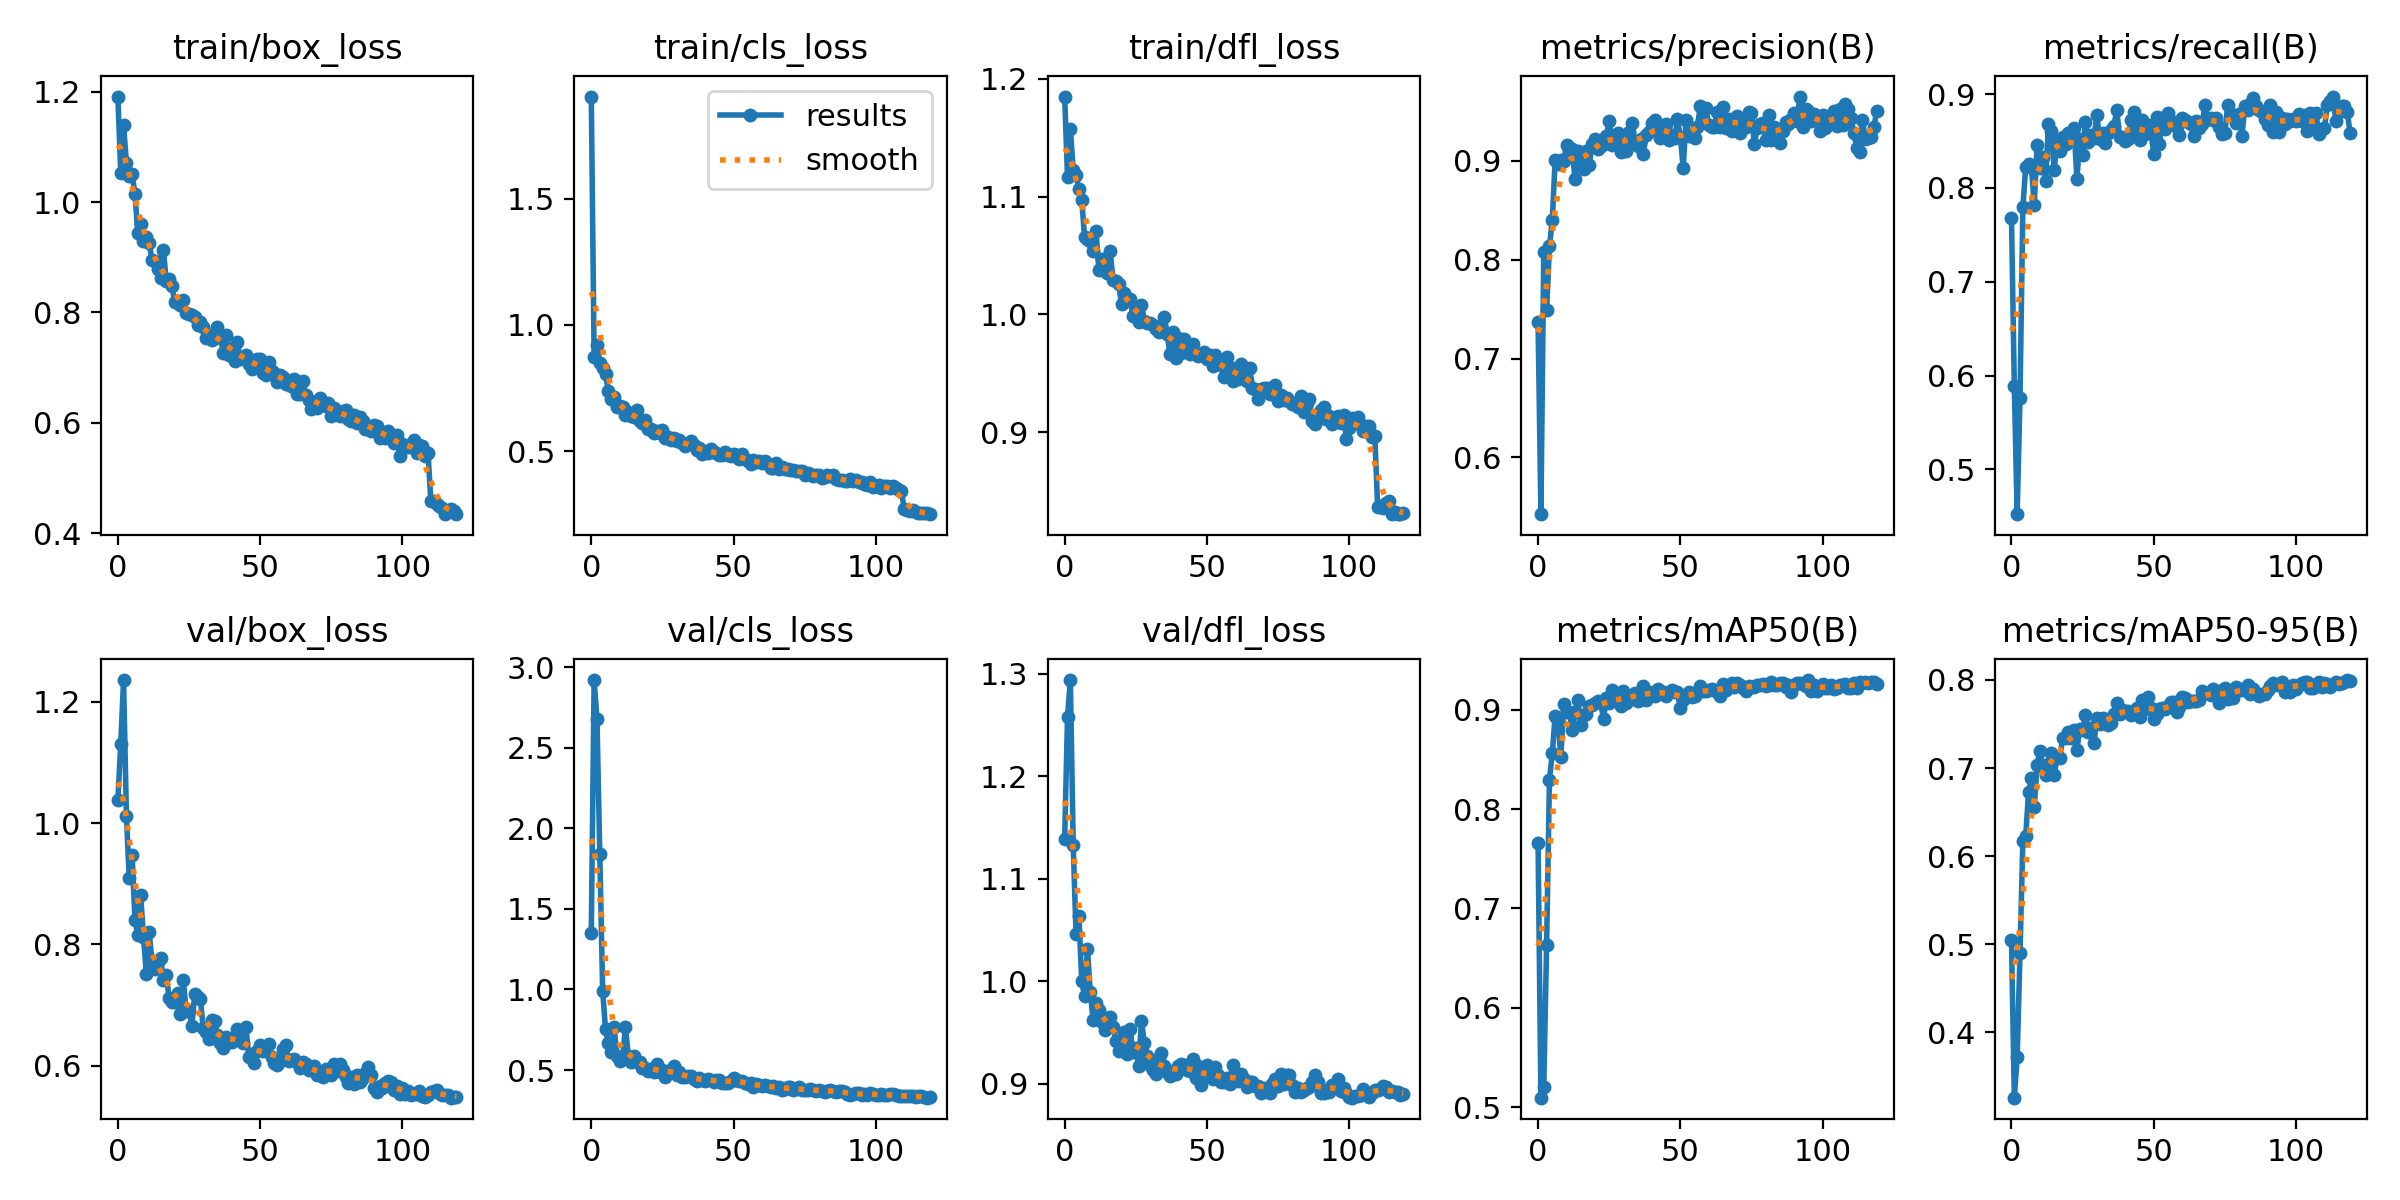

Source data for this figure (header and first rows):
epoch, train/box_loss, train/cls_loss, train/dfl_loss, metrics/precision(B), metrics/recall(B), metrics/mAP50(B), metrics/mAP50-95(B), val/box_loss, val/cls_loss, val/dfl_loss, lr/pg0, lr/pg1, lr/pg2
0, 1.192, 1.904, 1.185, 0.7368, 0.7684, 0.766, 0.5053, 1.038, 1.349, 1.139, 0.0006557, 0.0006557, 0.0006557
1, 1.053, 0.873, 1.117, 0.5427, 0.5885, 0.5097, 0.326, 1.13, 2.919, 1.258, 0.001311, 0.001311, 0.001311
2, 1.14, 0.9193, 1.158, 0.8072, 0.4523, 0.5208, 0.3718, 1.236, 2.678, 1.294, 0.001956, 0.001956, 0.001956
3, 1.072, 0.8488, 1.122, 0.7488, 0.5767, 0.6635, 0.49, 1.012, 1.837, 1.133, 0.00195, 0.00195, 0.00195
4, 1.048, 0.83, 1.118, 0.8133, 0.7793, 0.8296, 0.6175, 0.9092, 0.9923, 1.046, 0.00195, 0.00195, 0.00195
5, 1.051, 0.8053, 1.107, 0.84, 0.8224, 0.8561, 0.6226, 0.9478, 0.752, 1.064, 0.001934, 0.001934, 0.001934
6, 1.015, 0.7394, 1.097, 0.901, 0.8256, 0.894, 0.6724, 0.8407, 0.667, 0.9998, 0.001917, 0.001917, 0.001917
7, 0.9448, 0.7079, 1.065, 0.8962, 0.8229, 0.8889, 0.6883, 0.8155, 0.6125, 0.9855, 0.001901, 0.001901, 0.001901
8, 0.961, 0.715, 1.064, 0.9011, 0.7823, 0.8527, 0.6552, 0.8815, 0.77, 1.032, 0.001885, 0.001885, 0.001885
9, 0.9295, 0.6763, 1.062, 0.8996, 0.846, 0.9055, 0.7035, 0.8125, 0.5853, 0.9892, 0.001868, 0.001868, 0.001868
10, 0.9366, 0.6807, 1.054, 0.916, 0.8215, 0.8977, 0.719, 0.7514, 0.5538, 0.9618, 0.001852, 0.001852, 0.001852
11, 0.926, 0.6736, 1.07, 0.912, 0.8326, 0.8976, 0.7006, 0.8203, 0.5738, 0.9791, 0.001835, 0.001835, 0.001835
12, 0.8945, 0.6419, 1.038, 0.9123, 0.8074, 0.8796, 0.6925, 0.7716, 0.7662, 0.9716, 0.001819, 0.001819, 0.001819
13, 0.8941, 0.6557, 1.047, 0.8811, 0.8679, 0.8981, 0.7048, 0.7598, 0.5893, 0.9605, 0.001802, 0.001802, 0.001802
14, 0.879, 0.641, 1.041, 0.9096, 0.861, 0.9094, 0.7168, 0.7713, 0.5501, 0.9523, 0.001785, 0.001785, 0.001785
15, 0.8623, 0.6349, 1.035, 0.9001, 0.8188, 0.8842, 0.6916, 0.7776, 0.59, 0.9638, 0.001769, 0.001769, 0.001769
16, 0.9141, 0.6633, 1.054, 0.8913, 0.8488, 0.8942, 0.7127, 0.7405, 0.5483, 0.9649, 0.001752, 0.001752, 0.001752
17, 0.857, 0.6211, 1.029, 0.91, 0.8399, 0.8959, 0.7113, 0.7502, 0.5521, 0.9552, 0.001736, 0.001736, 0.001736
18, 0.8605, 0.6108, 1.028, 0.8957, 0.8541, 0.9035, 0.7344, 0.7116, 0.5148, 0.9419, 0.00172, 0.00172, 0.00172
19, 0.8487, 0.6245, 1.026, 0.9172, 0.8474, 0.9047, 0.734, 0.7054, 0.5108, 0.9325, 0.001703, 0.001703, 0.001703
20, 0.8188, 0.5872, 1.008, 0.9222, 0.8583, 0.9072, 0.7405, 0.7044, 0.491, 0.942, 0.001687, 0.001687, 0.001687
21, 0.817, 0.5891, 1.018, 0.9116, 0.8571, 0.9086, 0.7344, 0.7192, 0.5093, 0.9507, 0.00167, 0.00167, 0.00167
22, 0.8138, 0.5718, 1.012, 0.9151, 0.8638, 0.9073, 0.7433, 0.6847, 0.487, 0.9292, 0.001654, 0.001654, 0.001654
23, 0.8224, 0.5812, 1.013, 0.9167, 0.8094, 0.8902, 0.7204, 0.7414, 0.5385, 0.9538, 0.001637, 0.001637, 0.001637
24, 0.7996, 0.5705, 0.9982, 0.9246, 0.852, 0.9122, 0.7447, 0.6903, 0.4855, 0.9314, 0.00162, 0.00162, 0.00162
25, 0.7966, 0.5846, 1.002, 0.9405, 0.8351, 0.9064, 0.7436, 0.6909, 0.5006, 0.935, 0.001604, 0.001604, 0.001604
26, 0.7963, 0.5527, 0.9938, 0.9163, 0.8706, 0.9194, 0.76, 0.6663, 0.4595, 0.9171, 0.001587, 0.001587, 0.001587
27, 0.7916, 0.5575, 1.008, 0.9171, 0.8488, 0.9107, 0.7406, 0.718, 0.4951, 0.9614, 0.001571, 0.001571, 0.001571
28, 0.7769, 0.5448, 0.9948, 0.9277, 0.8568, 0.9095, 0.7453, 0.7129, 0.499, 0.9396, 0.001554, 0.001554, 0.001554
29, 0.7831, 0.5522, 0.9929, 0.9086, 0.8538, 0.9035, 0.7283, 0.7101, 0.5219, 0.9274, 0.001538, 0.001538, 0.001538
30, 0.7731, 0.5417, 0.9924, 0.9161, 0.8773, 0.9185, 0.7569, 0.6618, 0.472, 0.9188, 0.001522, 0.001522, 0.001522
31, 0.7545, 0.5428, 0.9911, 0.9098, 0.8519, 0.9071, 0.7497, 0.6553, 0.4904, 0.9131, 0.001505, 0.001505, 0.001505
32, 0.7597, 0.5313, 0.9877, 0.9292, 0.8583, 0.9099, 0.7567, 0.6445, 0.4546, 0.9092, 0.001489, 0.001489, 0.001489
33, 0.7492, 0.5208, 0.9854, 0.9382, 0.8478, 0.9146, 0.7513, 0.6754, 0.4561, 0.9247, 0.001472, 0.001472, 0.001472
34, 0.7534, 0.5269, 0.9901, 0.9184, 0.8591, 0.9168, 0.749, 0.6733, 0.4632, 0.9304, 0.001455, 0.001455, 0.001455
35, 0.7736, 0.5385, 0.9978, 0.9146, 0.8614, 0.9088, 0.7512, 0.6505, 0.4652, 0.9176, 0.001439, 0.001439, 0.001439
36, 0.7599, 0.5235, 0.9833, 0.9214, 0.8665, 0.9168, 0.7609, 0.6373, 0.4451, 0.9116, 0.001422, 0.001422, 0.001422
37, 0.726, 0.505, 0.9663, 0.9071, 0.8828, 0.9233, 0.7743, 0.6293, 0.4304, 0.9076, 0.001406, 0.001406, 0.001406
38, 0.7598, 0.5137, 0.9854, 0.9255, 0.8542, 0.9095, 0.7614, 0.648, 0.4488, 0.9125, 0.001389, 0.001389, 0.001389
39, 0.7232, 0.4898, 0.9631, 0.9289, 0.8546, 0.9179, 0.766, 0.6386, 0.436, 0.9093, 0.001373, 0.001373, 0.001373
40, 0.7348, 0.4996, 0.9803, 0.9376, 0.8501, 0.917, 0.7649, 0.6389, 0.4346, 0.917, 0.001357, 0.001357, 0.001357
41, 0.7115, 0.4929, 0.9672, 0.9413, 0.8527, 0.9135, 0.7652, 0.6466, 0.4417, 0.9191, 0.00134, 0.00134, 0.00134
42, 0.7463, 0.5091, 0.9789, 0.9357, 0.8723, 0.9205, 0.7601, 0.6602, 0.4397, 0.9183, 0.001324, 0.001324, 0.001324
43, 0.7166, 0.4987, 0.9696, 0.923, 0.8814, 0.9183, 0.7629, 0.6429, 0.4257, 0.9135, 0.001307, 0.001307, 0.001307
44, 0.7182, 0.4919, 0.9661, 0.9352, 0.8597, 0.9177, 0.768, 0.6381, 0.4374, 0.913, 0.00129, 0.00129, 0.00129
45, 0.7237, 0.4867, 0.9748, 0.937, 0.8507, 0.9139, 0.7582, 0.6637, 0.4403, 0.9245, 0.001274, 0.001274, 0.001274
46, 0.707, 0.4865, 0.9665, 0.9209, 0.8723, 0.9173, 0.7776, 0.6148, 0.4222, 0.9053, 0.001257, 0.001257, 0.001257
47, 0.6974, 0.495, 0.9651, 0.9264, 0.857, 0.9195, 0.7673, 0.619, 0.4222, 0.917, 0.001241, 0.001241, 0.001241
48, 0.7035, 0.485, 0.9667, 0.9231, 0.8667, 0.9177, 0.7807, 0.6038, 0.4209, 0.8989, 0.001224, 0.001224, 0.001224
49, 0.7148, 0.4824, 0.9684, 0.9419, 0.8607, 0.9182, 0.7686, 0.6238, 0.4308, 0.9071, 0.001208, 0.001208, 0.001208
50, 0.7158, 0.4891, 0.9618, 0.9243, 0.8365, 0.9017, 0.7553, 0.6337, 0.4498, 0.9185, 0.001192, 0.001192, 0.001192
51, 0.6898, 0.4851, 0.9652, 0.8928, 0.876, 0.9095, 0.7609, 0.6237, 0.4364, 0.9081, 0.001175, 0.001175, 0.001175
52, 0.6862, 0.4709, 0.9565, 0.9409, 0.8467, 0.9141, 0.7665, 0.6289, 0.4349, 0.9051, 0.001159, 0.001159, 0.001159
53, 0.7111, 0.4884, 0.9658, 0.9251, 0.8746, 0.9176, 0.7676, 0.6364, 0.4329, 0.9161, 0.001142, 0.001142, 0.001142
54, 0.6934, 0.4707, 0.9587, 0.9258, 0.8624, 0.9124, 0.7664, 0.614, 0.4175, 0.9087, 0.001125, 0.001125, 0.001125
55, 0.6907, 0.4607, 0.9569, 0.9228, 0.8794, 0.9141, 0.7699, 0.604, 0.4112, 0.9017, 0.001109, 0.001109, 0.001109
56, 0.6731, 0.4502, 0.9466, 0.9341, 0.8679, 0.9171, 0.775, 0.6014, 0.4168, 0.9022, 0.001092, 0.001092, 0.001092
57, 0.6865, 0.4643, 0.9636, 0.9552, 0.8706, 0.9235, 0.7754, 0.6085, 0.3957, 0.9057, 0.001076, 0.001076, 0.001076
58, 0.6825, 0.4575, 0.9557, 0.9387, 0.8651, 0.919, 0.7638, 0.6282, 0.4115, 0.8994, 0.001059, 0.001059, 0.001059
59, 0.6704, 0.4593, 0.9436, 0.9529, 0.8569, 0.9187, 0.7689, 0.6334, 0.4065, 0.9187, 0.001043, 0.001043, 0.001043
... 60 more rows
